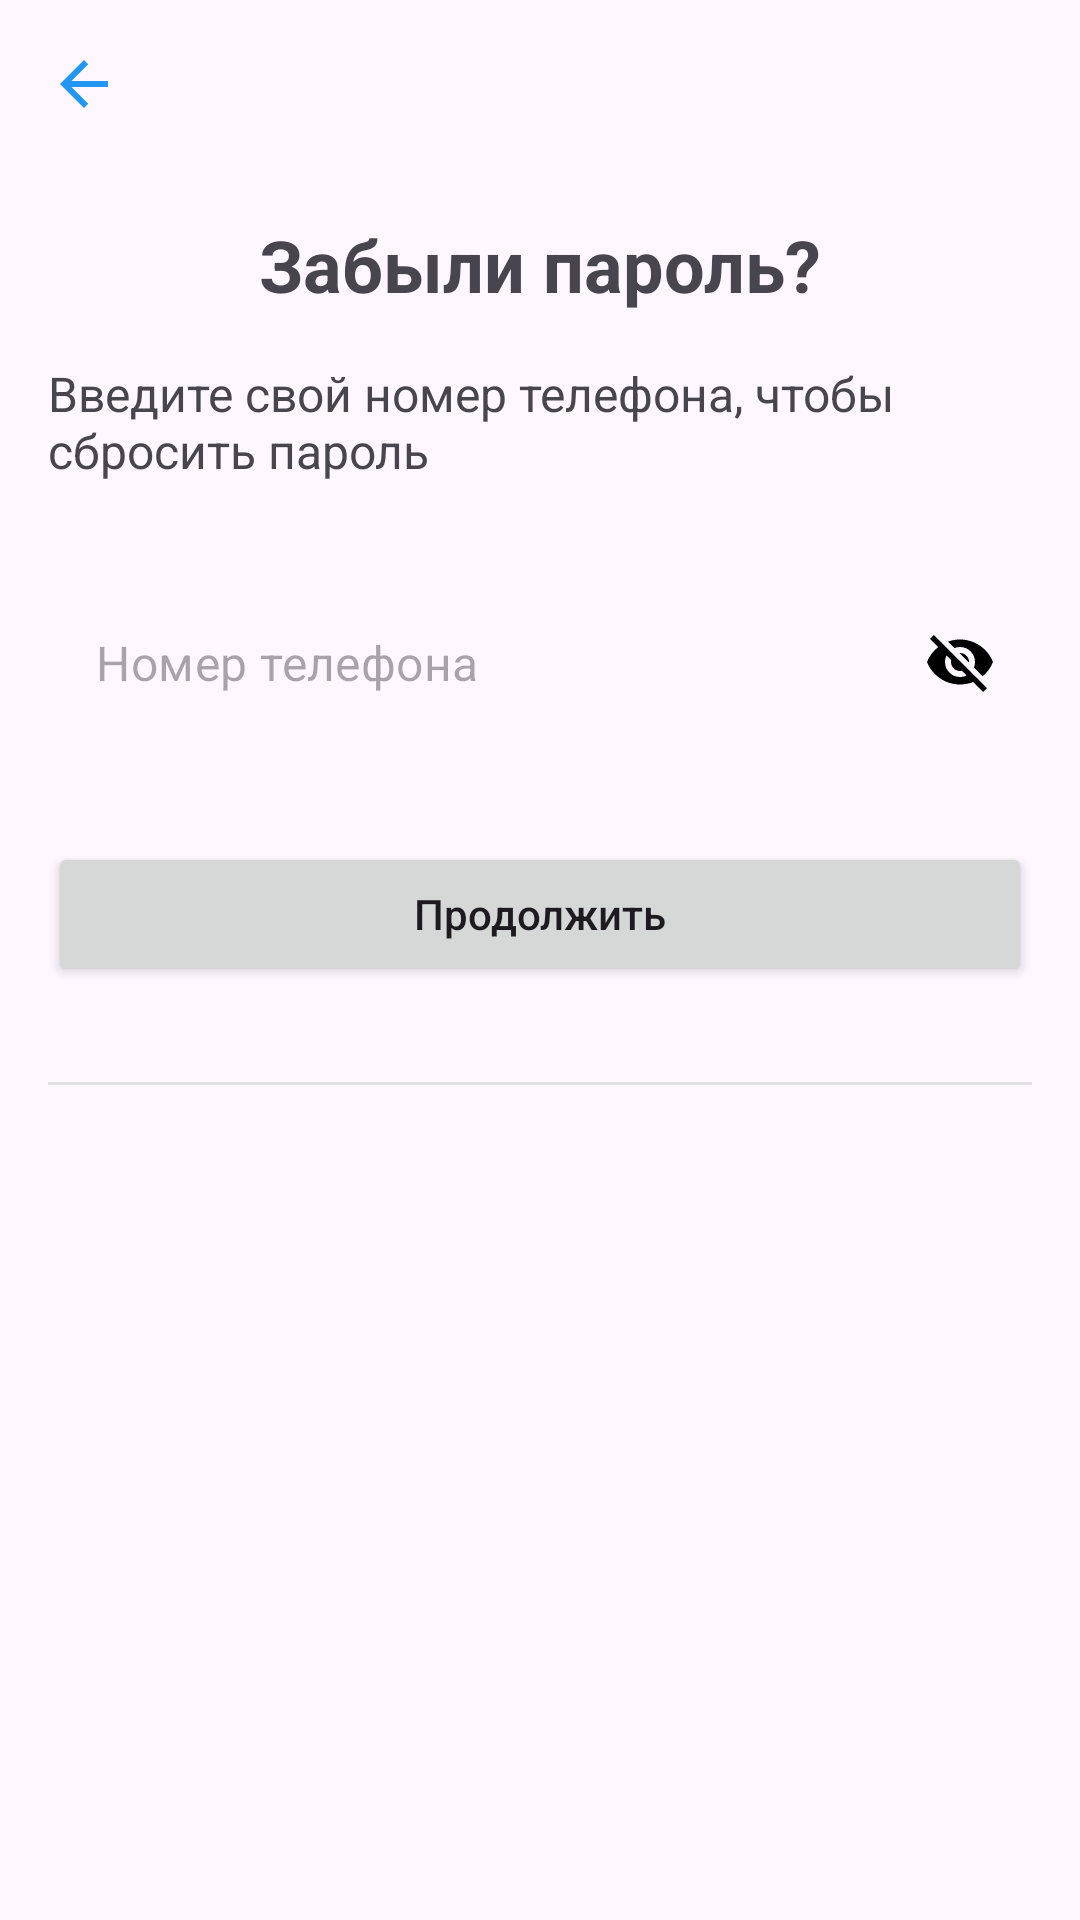

This screen was rendered from an Android layout file. Write that file and the resources it references.
<!-- AndroidManifest.xml: application theme Theme.Tbank -->
<!-- res/layout/fragment_password_recovery.xml -->
<?xml version="1.0" encoding="utf-8"?>
<androidx.constraintlayout.widget.ConstraintLayout xmlns:android="http://schemas.android.com/apk/res/android"
    xmlns:app="http://schemas.android.com/apk/res-auto"
    android:layout_width="match_parent"
    android:layout_height="match_parent"
    android:padding="16dp">

    <ImageView
        android:id="@+id/imgBack"
        android:layout_width="0dp"
        android:layout_height="wrap_content"
        android:src="@drawable/ic_back"
        app:layout_constraintStart_toStartOf="parent"
        app:layout_constraintTop_toTopOf="parent" />

    <TextView
        android:id="@+id/tvTitle"
        android:layout_width="wrap_content"
        android:layout_height="wrap_content"
        android:text="@string/forgot_password"
        android:textSize="24sp"
        android:textStyle="bold"
        android:layout_marginTop="32dp"
        app:layout_constraintTop_toBottomOf="@id/imgBack"
        app:layout_constraintStart_toStartOf="parent"
        app:layout_constraintEnd_toEndOf="parent" />

    <TextView
        android:id="@+id/tvSubtitle"
        android:layout_width="wrap_content"
        android:layout_height="wrap_content"
        android:text="@string/forgot_password_subtitle"
        android:textSize="16sp"
        android:layout_marginTop="16dp"
        app:layout_constraintTop_toBottomOf="@id/tvTitle"
        app:layout_constraintStart_toStartOf="parent"
        app:layout_constraintEnd_toEndOf="parent" />


    <com.google.android.material.textfield.TextInputLayout
        android:id="@+id/tlPhoneNumber"
        android:layout_width="0dp"
        android:layout_height="wrap_content"
        android:layout_marginTop="32dp"
        app:hintEnabled="false"
        app:layout_constraintTop_toBottomOf="@id/tvSubtitle"
        app:layout_constraintStart_toStartOf="parent"
        app:layout_constraintEnd_toEndOf="parent">

        <com.google.android.material.textfield.TextInputEditText
            android:layout_width="match_parent"
            android:layout_height="wrap_content"
            android:hint="@string/phone_hint"
            android:inputType="phone"
            android:maxLines="1" />
    </com.google.android.material.textfield.TextInputLayout>

    <Button
        android:id="@+id/btnContinue"
        android:layout_width="0dp"
        android:layout_height="wrap_content"
        android:text="@string/continue_button"
        android:textAllCaps="false"
        android:layout_marginTop="32dp"
        app:layout_constraintTop_toBottomOf="@id/tlPhoneNumber"
        app:layout_constraintStart_toStartOf="parent"
        app:layout_constraintEnd_toEndOf="parent" />


    <View
        android:layout_width="0dp"
        android:layout_height="1dp"
        android:background="@color/gray"
        android:layout_marginTop="32dp"
        app:layout_constraintTop_toBottomOf="@id/btnContinue"
        app:layout_constraintStart_toStartOf="parent"
        app:layout_constraintEnd_toEndOf="parent" />
</androidx.constraintlayout.widget.ConstraintLayout>
<!-- resources referenced by this layout -->
<resources>
  <color name="gray">#E2E1E1</color>
  <!-- drawable ic_back (drawable) -->
  <vector xmlns:android="http://schemas.android.com/apk/res/android" android:autoMirrored="true" android:height="24dp" android:tint="@color/light_blue" android:viewportHeight="24" android:viewportWidth="24" android:width="24dp">
        
      <path android:fillColor="@android:color/white" android:pathData="M20,11H7.83l5.59,-5.59L12,4l-8,8 8,8 1.41,-1.41L7.83,13H20v-2z"/>
  
  </vector>
  <string name="continue_button">Продолжить</string>
  <string name="forgot_password">Забыли пароль?</string>
  <string name="forgot_password_subtitle">Введите свой номер телефона, чтобы сбросить пароль</string>
  <string name="phone_hint">Номер телефона</string>
  <style name="Theme.Tbank" parent="Theme.Material3.Light.NoActionBar">
          <item name="colorPrimary">@color/light_blue</item>
          <item name="colorPrimaryVariant">@color/blue</item>
          <item name="colorOnPrimary">@color/white</item>
          <item name="colorSecondary">@color/yellow</item>
          <item name="colorOnSecondary">@color/black</item>
          <item name="materialButtonStyle">@style/YellowButtonStyle</item>
          <item name="textInputStyle">@style/CustomTextInputLayout</item>
          <item name="bottomNavBackground">@android:color/white</item>
          <item name="bottomNavSelectedItem">@color/light_blue</item>
          <item name="bottomNavUnselectedItem">@color/light_blue</item>
          <item name="listItemBackground">@color/white</item>
      </style>
  <color name="light_blue">#2196F3</color>
  <color name="blue">#0037FD</color>
  <color name="white">#FFFFFF</color>
  <color name="yellow">#FFC107</color>
  <color name="black">#000000</color>
  <style name="YellowButtonStyle" parent="Widget.MaterialComponents.Button">
          <item name="android:background">@drawable/rounded_button_background</item>
          <item name="backgroundTint">@null</item>
          <item name="android:textColor">@color/black</item>
          <item name="android:textAllCaps">false</item>
          <item name="android:padding">16dp</item>
          <item name="android:minHeight">48dp</item>
      </style>
  <style name="CustomTextInputLayout" parent="Widget.MaterialComponents.TextInputLayout.OutlinedBox">
          <item name="boxBackgroundMode">none</item>
          <item name="hintTextAppearance">@style/CenteredHintTextAppearance</item>
          <item name="endIconMode">password_toggle</item>
          <item name="endIconTint">@color/black</item>
          <item name="android:background">@drawable/rounded_edittext_background</item>
      </style>
  <style name="CenteredHintTextAppearance" parent="TextAppearance.AppCompat">
          <item name="android:textColorHint">@color/black</item>
          <item name="android:textSize">16sp</item>
          <item name="android:gravity">center_vertical</item>
          <item name="android:paddingTop">8dp</item>
          <item name="android:paddingBottom">8dp</item>
      </style>
</resources>
